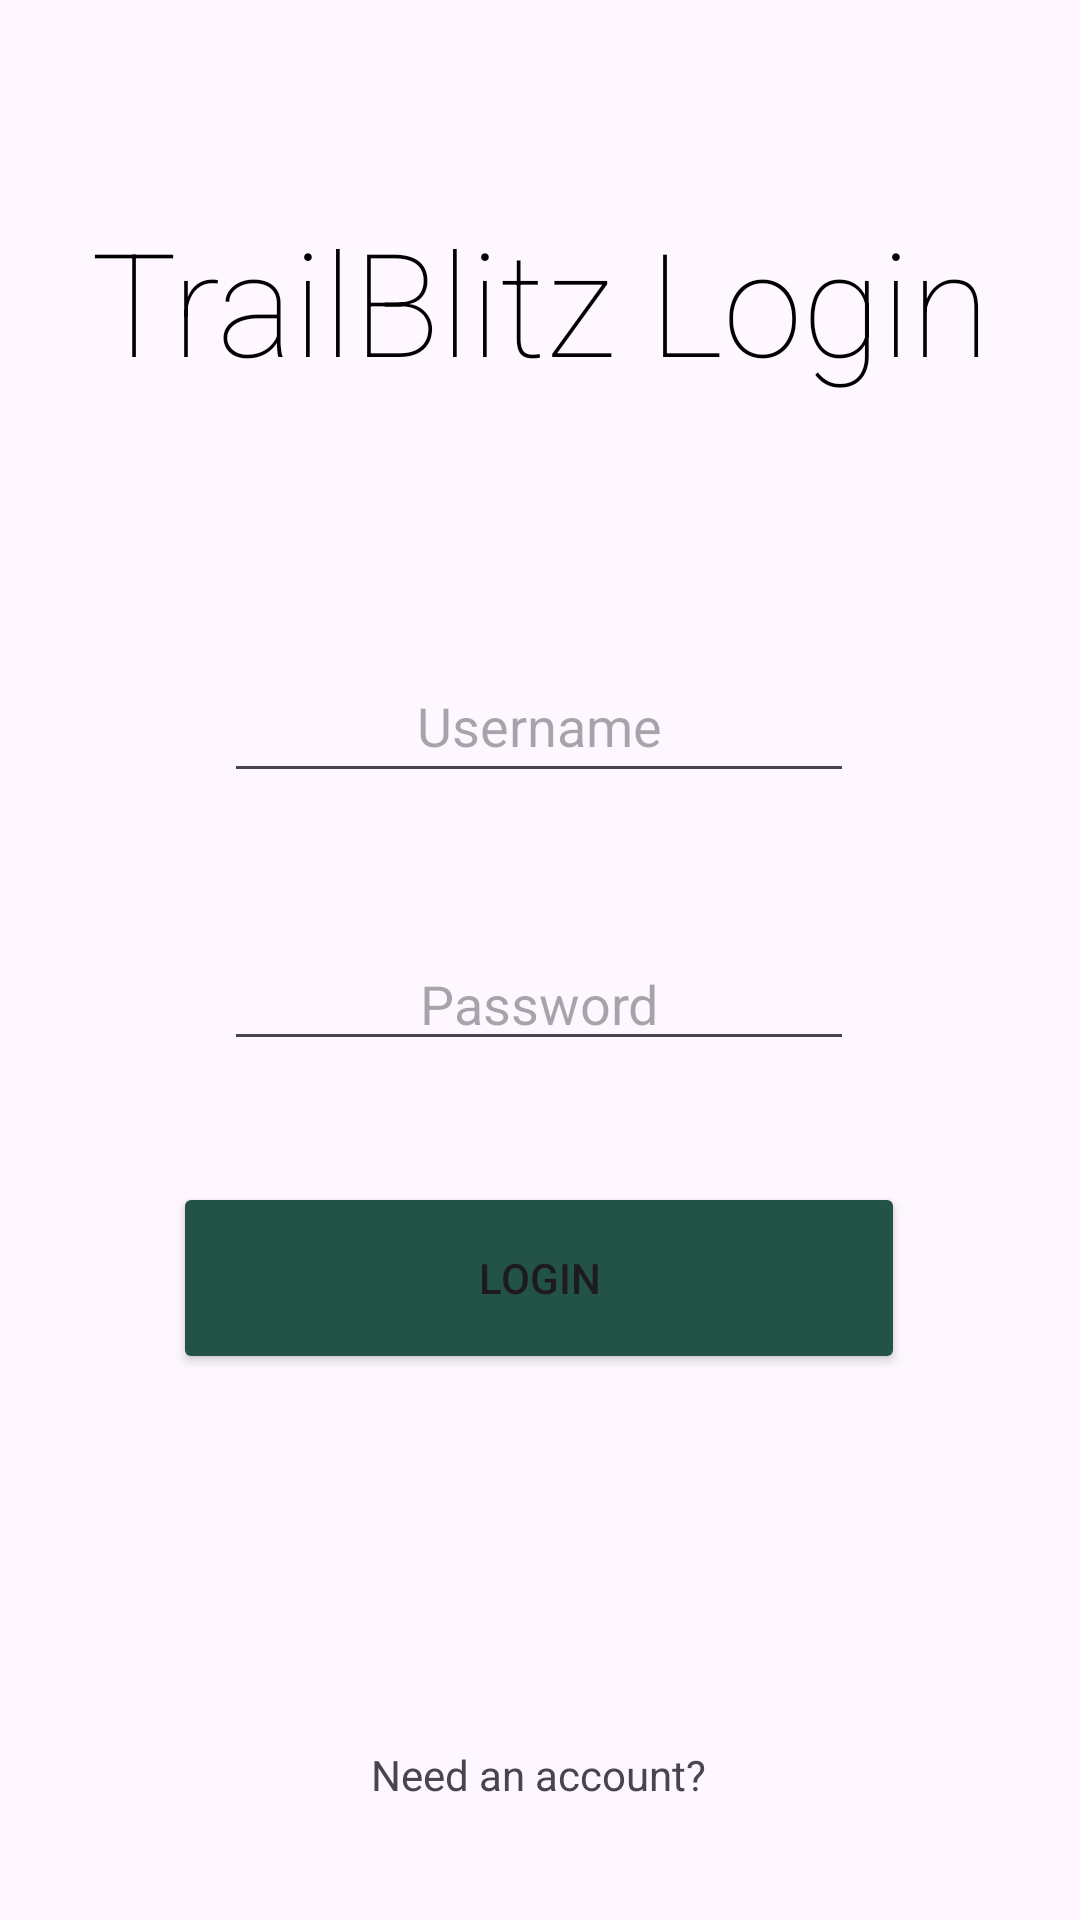

Reconstruct the res/layout file that produces this screen, plus the resources it refers to.
<!-- AndroidManifest.xml: application theme Theme.TrailBlitz -->
<!-- res/layout/activity_login.xml -->
<?xml version="1.0" encoding="utf-8"?>
<androidx.constraintlayout.widget.ConstraintLayout xmlns:android="http://schemas.android.com/apk/res/android"
    xmlns:app="http://schemas.android.com/apk/res-auto"
    xmlns:tools="http://schemas.android.com/tools"
    android:layout_width="match_parent"
    android:layout_height="match_parent">

    <EditText
        android:id="@+id/editTextLoginUsername"
        android:layout_width="wrap_content"
        android:layout_height="wrap_content"
        android:layout_marginTop="84dp"
        android:height="48dp"
        android:ems="10"
        android:hint="@string/username"
        android:textAlignment="center"
        app:layout_constraintEnd_toEndOf="parent"
        app:layout_constraintHorizontal_bias="0.497"
        app:layout_constraintStart_toStartOf="parent"
        app:layout_constraintTop_toBottomOf="@+id/displayAppName" />

    <TextView
        android:id="@+id/displayAppName"
        android:layout_width="wrap_content"
        android:layout_height="wrap_content"
        android:textColorHighlight="@color/black"
        android:layout_marginTop="68dp"
        android:textColor="@color/black"
        android:fontFamily="sans-serif-thin"
        android:text="@string/trailblitz_login"
        android:textAppearance="@style/TextAppearance.AppCompat.Large"
        android:textSize="48sp"
        app:layout_constraintEnd_toEndOf="parent"
        app:layout_constraintStart_toStartOf="parent"
        app:layout_constraintTop_toTopOf="parent" />

    <EditText
        android:id="@+id/editTextLoginPassword"
        android:layout_width="wrap_content"
        android:layout_height="wrap_content"
        android:layout_marginTop="48dp"
        android:height="48dp"
        android:ems="10"
        android:textColor="@color/black"
        android:hint="@string/password"
        android:inputType="textPassword"
        android:textAlignment="center"
        app:layout_constraintEnd_toEndOf="parent"
        app:layout_constraintHorizontal_bias="0.497"
        app:layout_constraintStart_toStartOf="parent"
        app:layout_constraintTop_toBottomOf="@+id/editTextLoginUsername" />

    <Button
        android:id="@+id/buttonLogin"
        android:layout_width="244dp"
        android:layout_height="64dp"
        android:layout_marginTop="24dp"
        android:backgroundTint="@color/green"
        android:text="@string/login"
        app:layout_constraintBottom_toBottomOf="parent"
        app:layout_constraintEnd_toEndOf="parent"
        app:layout_constraintHorizontal_bias="0.497"
        app:layout_constraintStart_toStartOf="parent"
        app:layout_constraintTop_toBottomOf="@+id/editTextLoginPassword"
        app:layout_constraintVertical_bias="0.082" />

    <TextView
        android:id="@+id/textView2"
        android:layout_width="wrap_content"
        android:layout_height="wrap_content"
        android:layout_marginTop="124dp"
        android:text="@string/need_an_account"
        app:flow_horizontalAlign="center"
        app:layout_constraintEnd_toEndOf="parent"
        app:layout_constraintHorizontal_bias="0.498"
        app:layout_constraintStart_toStartOf="parent"
        app:layout_constraintTop_toBottomOf="@+id/buttonLogin" />

    <Button
        android:id="@+id/buttonNewUser"
        android:layout_width="244dp"
        android:layout_height="64dp"
        android:layout_marginTop="28dp"
        android:layout_marginBottom="24dp"
        android:text="@string/sign_up"
        android:backgroundTint="@color/green"
        app:layout_constraintBottom_toBottomOf="parent"
        app:layout_constraintEnd_toEndOf="parent"
        app:layout_constraintHorizontal_bias="0.497"
        app:layout_constraintStart_toStartOf="parent"
        app:layout_constraintTop_toBottomOf="@+id/textView2"
        app:layout_constraintVertical_bias="0.0" />
</androidx.constraintlayout.widget.ConstraintLayout>
<!-- resources referenced by this layout -->
<resources>
  <color name="black">#FF000000</color>
  <color name="green">#235347</color>
  <string name="login">Login</string>
  <string name="need_an_account">Need an account?</string>
  <string name="password">Password</string>
  <string name="sign_up">Sign Up</string>
  <string name="trailblitz_login">TrailBlitz Login</string>
  <string name="username">Username</string>
  <style name="Theme.TrailBlitz" parent="Base.Theme.TrailBlitz" />
  <style name="Base.Theme.TrailBlitz" parent="Theme.Material3.DayNight.NoActionBar">
          
          
      </style>
</resources>
